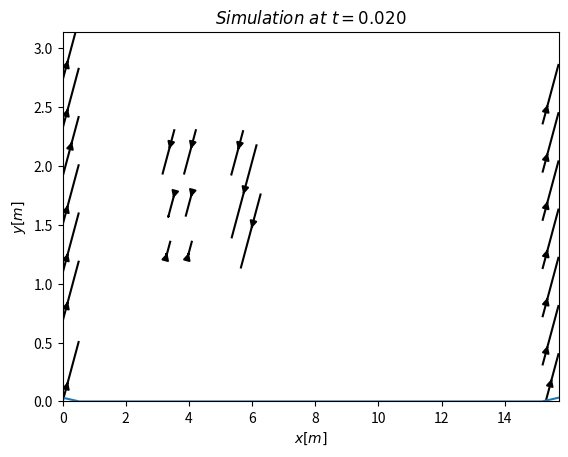

Reproduce this figure in Python.
import numpy as np
import matplotlib.pyplot as plt

#Parámetros del dominio
domainX = np.float64(5.0*np.pi)
domainY = np.float64(1.0*np.pi)
#Número de nodos totales
Nx = 31
Ny = 31
#Parámetros de ajuste espacial
kx = 1 
ky = 1
#Tiempo total de la simulación
totalSimTime = 0.02
#Paso temporal
deltaTdim = 0.005
#Coordenadas de posición de las fuentes
x0 = 1
y0 = 1
#Frecuencia angular de oscilación temporal
w = 2
#Parámetros de adimensionalización
tau = np.float64(1/w)
Lc = domainX
Uc = np.float64(Lc/tau)

#Tamaño de la malla
deltaX = np.float64(domainX/(Nx-1))
deltaY = np.float64(domainY/(Ny-1))

#Creo matrices para almacenar las componentes de la velocidad
# en el presente y en el futuro 
uPre = np.ones((Ny,Nx), dtype= np.float64)
vPre = np.ones((Ny,Nx), dtype= np.float64)
uFut = np.ones((Ny,Nx), dtype= np.float64)
vFut = np.ones((Ny,Nx), dtype= np.float64)

#Creo matrices y vectores para almacenar la solución
#Número de incógnitas en el problema (se resta la info de la frontera)
unknownX = np.int64(Nx-2)
unknownY = np.int64(Ny-2)
N = np.int64((unknownX)*(unknownY)) 
A = np.zeros((N, N), dtype= np.float64)
BC1 = np.zeros((N, 1), dtype= np.float64)
BC2 = np.zeros((N, 1), dtype= np.float64)
vectUFut = np.zeros((N, 1), dtype=np.float64)
vectVFut = np.zeros((N, 1), dtype=np.float64)

# [redacted]
Ix = range(Nx)
Iy = range(Ny)

#Adimensionalizo el tiempo
deltaTnonDim = np.float64(deltaTdim/tau)
nonDimSimTime = np.float64(totalSimTime/tau)
nTsteps = np.int64(nonDimSimTime/deltaTnonDim + 1.0E0)
#Adimensionalizo el espacio
deltaXnonDim = np.float64(deltaX/Lc)
deltaYnonDim = np.float64(deltaY/Lc)

#----------------------------------------------------------------
#Vectores que me servirán para graficar 
nTotalPointsX = np.int64(Nx)
nTotalPointsY = np.int64(Ny)
positionsX = np.zeros(nTotalPointsX, dtype= np.float64)
positionsY = np.zeros(nTotalPointsY, dtype= np.float64)
timeFraction = np.zeros(nTsteps, dtype= np.float64)

for i in range(1,nTotalPointsX):
  positionsX[i] = positionsX[i-1] + deltaX

for i in range(1,nTotalPointsY):
  positionsY[i] = positionsY[i-1] + deltaY

for i in range(1, nTsteps):
  timeFraction[i] = timeFraction[i-1] + deltaTdim

positionsXNonDim = positionsX/Lc
positionsYNonDim = positionsY/Lc
timeFractionNonDim = timeFraction/tau
#----------------------------------------------------------------

#Constantes del problema
k1 = np.float64(Uc*tau/Lc)
k2 = np.float64(tau/Uc)
alfa = np.float64(deltaTnonDim*k1/(4*deltaXnonDim))
beta = np.float64(deltaTnonDim*k1/(4*deltaYnonDim))
gamma = np.float64(deltaTnonDim*k2/2)


#Condiciones iniciales
beginX = np.int64((np.pi)/deltaX + 1)
endX = np.int64((3*np.pi/2)/deltaX + 1)
beginY = np.int64((np.pi/3)/deltaY + 1)
endY = np.int64((2*np.pi/3)/deltaY + 1)
uPre[beginY:endY+1, beginX:endX+1] = 2
vPre[beginY:endY+1, beginX:endX+1] = 2
#Adimensionalizo las condiciones iniciales
uPre = uPre/Uc  
vPre = vPre/Uc
uFut = uFut/Uc  
vFut = vFut/Uc

def uFutCN(Iy, Ix, unknownX, unknownY, alfa, beta, uPre, vPre, uFut):
    N = np.int64((unknownX)*(unknownY)) 
    Ax = np.zeros((N, N), dtype= np.float64)
    Bc1x = np.zeros((N, 1), dtype= np.float64)
    Bc2x = np.zeros((N, 1), dtype= np.float64)
    eqGlobal= 0    #Número de incógnitas globales
    for j in Iy[1:-1]:
        for i in Ix[1:-1]:
            #Línea izquierda
            if  i == 1:
                Bc1x[eqGlobal] = np.float64(-alfa*uPre[j,i]*uFut[j, i-1])
            #Línea inferior
            if j == 1:
                Bc2x[eqGlobal] = np.float64(-beta*vPre[j,i]*uFut[j-1, i])
            #Línea derecha
            if i == unknownX:
                Bc1x[eqGlobal] = np.float64(alfa*uPre[j,i]*uFut[j, i+1])
            #Línea superior
            if j == unknownY:
                Bc2x[eqGlobal] = np.float64(beta*vPre[j,i]*uFut[j+1, i])
            Ax[eqGlobal, eqGlobal] = 1
            if j < unknownY:
                Ax[eqGlobal, eqGlobal+(unknownX)] = beta*vPre[j,i]
            if i < unknownX:
                Ax[eqGlobal, eqGlobal+1] = alfa*uPre[j,i]
            if j > 1:
                Ax[eqGlobal, eqGlobal-(unknownX)] = -beta*vPre[j,i]
            if i > 1:
                Ax[eqGlobal, eqGlobal-1] = -alfa*uPre[j,i]
            eqGlobal += 1

    return Ax, Bc1x, Bc2x

def vFutCN(Iy, Ix, unknownX, unknownY, alfa, beta, uPre, vPre, vFut):
    N = np.int64((unknownX)*(unknownY)) 
    Ay = np.zeros((N, N), dtype= np.float64)
    Bc1y = np.zeros((N, 1), dtype= np.float64)
    Bc2y = np.zeros((N, 1), dtype= np.float64)
    eqGlobal= 0    #Número de incógnitas globales
    for j in Iy[1:-1]:
        for i in Ix[1:-1]:
            #Línea izquierda
            if  i == 1:
                Bc1y[eqGlobal] = np.float64(-alfa*uPre[j,i]*vFut[j, i-1])
            #Línea inferior
            if j == 1:
                Bc2y[eqGlobal] = np.float64(-beta*vPre[j,i]*vFut[j-1, i])
            #Línea derecha
            if i == unknownX:
                Bc1y[eqGlobal] = np.float64(alfa*uPre[j,i]*vFut[j, i+1])
            #Línea superior
            if j == unknownY:
                Bc2y[eqGlobal] = np.float64(beta*vPre[j,i]*vFut[j+1, i])

            Ay[eqGlobal, eqGlobal] = 1
            if j < unknownY:
                Ay[eqGlobal, eqGlobal+(unknownX)] = beta*vPre[j,i]
            if i < unknownX:
                Ay[eqGlobal, eqGlobal+1] = alfa*uPre[j,i]
            if j > 1:
                Ay[eqGlobal, eqGlobal-(unknownX)] = -beta*vPre[j,i]
            if i > 1:
                Ay[eqGlobal, eqGlobal-1] = -alfa*uPre[j,i]
            eqGlobal += 1
    return Ay, Bc1y, Bc2y

def uPreCN(alfa, beta, uPre, vPre, N):
    Vect = np.zeros((N, 1), dtype= np.float64)
    Vect[:] = np.reshape(alfa*uPre[1:-1,1:-1]*uPre[1:-1,:-2] + beta*vPre[1:-1,1:-1]*uPre[:-2, 1:-1] \
        + uPre[1:-1,1:-1] - alfa*uPre[1:-1,1:-1]*uPre[1:-1,2:] - beta*vPre[1:-1,1:-1]*uPre[2:, 1:-1], (N,1))
    return Vect

def vPreCN(alfa, beta, uPre, vPre, N):
    Vect = np.zeros((N, 1), dtype= np.float64)
    Vect[:] = np.reshape(alfa*uPre[1:-1,1:-1]*vPre[1:-1,:-2] + beta*vPre[1:-1,1:-1]*vPre[:-2, 1:-1] \
        + vPre[1:-1,1:-1] - alfa*uPre[1:-1,1:-1]*vPre[1:-1,2:] - beta*vPre[1:-1,1:-1]*vPre[2:, 1:-1], (N,1))
    return Vect

def sourceX(N, w, x0, y0, kx, ky, t, deltaTdim, positionsX, positionsY):
    X, Y = np.meshgrid(positionsX[1:-1], positionsY[1:-1])
    SxPre = np.zeros((N, 1), dtype= np.float64)
    SxFut = np.zeros((N,1), dtype= np.float64)
    SxPre[:] = np.reshape(2*np.exp(-(X-x0)**2/kx-(Y-y0)**2/ky)*np.sin(2*w*timeFraction[t]), (N,1))
    SxFut[:] = np.reshape(2*np.exp(-(X-x0)**2/kx-(Y-y0)**2/ky)*np.sin(2*w*(timeFraction[t]+deltaTdim)), (N,1))
    return SxPre, SxFut

def sourceY(N, w, y0, ky, t, deltaTdim, positionsX, positionsY):
    X, Y = np.meshgrid(positionsX[1:-1], positionsY[1:-1])
    SyPre = np.zeros((N, 1), dtype= np.float64)
    SyFut = np.zeros((N,1), dtype= np.float64)
    SyPre[:] = np.reshape(2*np.exp(-(Y-y0)**2/ky)*np.cos(0.3*w*timeFraction[t]), (N,1))
    SyFut[:] = np.reshape(2*np.exp(-(Y-y0)**2/ky)*np.cos(0.3*w*(timeFraction[t]+deltaTdim)), (N,1))
    return SyPre, SyFut

for t in range(1, nTsteps):
    uFut[1:-1, 1:-1] = -k1*deltaTnonDim/deltaXnonDim*uPre[1:-1,1:-1]*(uPre[1:-1,1:-1]-uPre[1:-1,:-2])\
                    -k1*deltaTnonDim/deltaYnonDim*vPre[1:-1,1:-1]*(uPre[1:-1,1:-1]-uPre[:-2,1:-1])
    
    vFut[1:-1, 1:-1] = -k1*deltaTnonDim/deltaXnonDim*uPre[1:-1,1:-1]*(vPre[1:-1,1:-1]-vPre[1:-1,:-2])\
                -k1*deltaTnonDim/deltaYnonDim*vPre[1:-1,1:-1]*(vPre[1:-1,1:-1]-vPre[:-2,1:-1])
    
    uPre[1:-1,1:-1] = uFut[1:-1,1:-1]
    vPre[1:-1,1:-1] = vFut[1:-1,1:-1]


    if t > 10:
        matAU, Bc1Ualfa, Bc2Ubeta = uFutCN(Iy, Ix, unknownX, unknownY, alfa, beta, uPre, vPre, uFut)
        matAV, Bc1Valfa, Bc2Vbeta = vFutCN(Iy, Ix, unknownX, unknownY, alfa, beta, uPre, vPre, vFut)
        vectUPres = uPreCN(alfa, beta, uPre, vPre, N)
        vectVPres = vPreCN(alfa, beta, uPre, vPre, N)
        SxPre, SxFut = sourceX(N, w, x0, y0, kx, ky, t, deltaTdim, positionsX, positionsY)
        SyPre, SyFut = sourceY(N, w, y0, ky, t, deltaTdim, positionsX, positionsY)

        vectUFut[:] = np.dot(np.linalg.inv(matAU), vectUPres + 0.0*gamma*(SxPre+SxFut) - Bc1Ualfa - Bc2Ubeta)
        vectVFut[:] = np.dot(np.linalg.inv(matAV), vectVPres + 0.0*gamma*(SyPre+SyFut) - Bc1Valfa - Bc2Vbeta)

        uPre[1:-1,1:-1] = np.reshape(vectUFut, (unknownY, unknownX))
        vPre[1:-1,1:-1] = np.reshape(vectVFut, (unknownY, unknownX))
        if t == round(nTsteps*0.25):
            print("25% of simulation done")
        elif t == round(nTsteps*0.50):
            print("50% of simulation done")
        elif t == round(nTsteps*0.75):
            print("75% of simulation done")

X, Y = np.meshgrid(positionsX, positionsY)

fig, ax = plt.subplots(1, 1) 
ax.streamplot(X, Y, uPre, vPre, density = 0.8, color = 'black')
ax.set_title('$Simulation~at~t={:.3f}$'.format(timeFraction[-1]))
ax.set_xlabel('$x[m]$')
ax.set_ylabel('$y[m]$')
ax.set_xlim([0, domainX])
ax.set_ylim([0, domainY])
plt.show()


plt.plot(positionsX, uPre[int(Ny/2)+1, :])
plt.show()